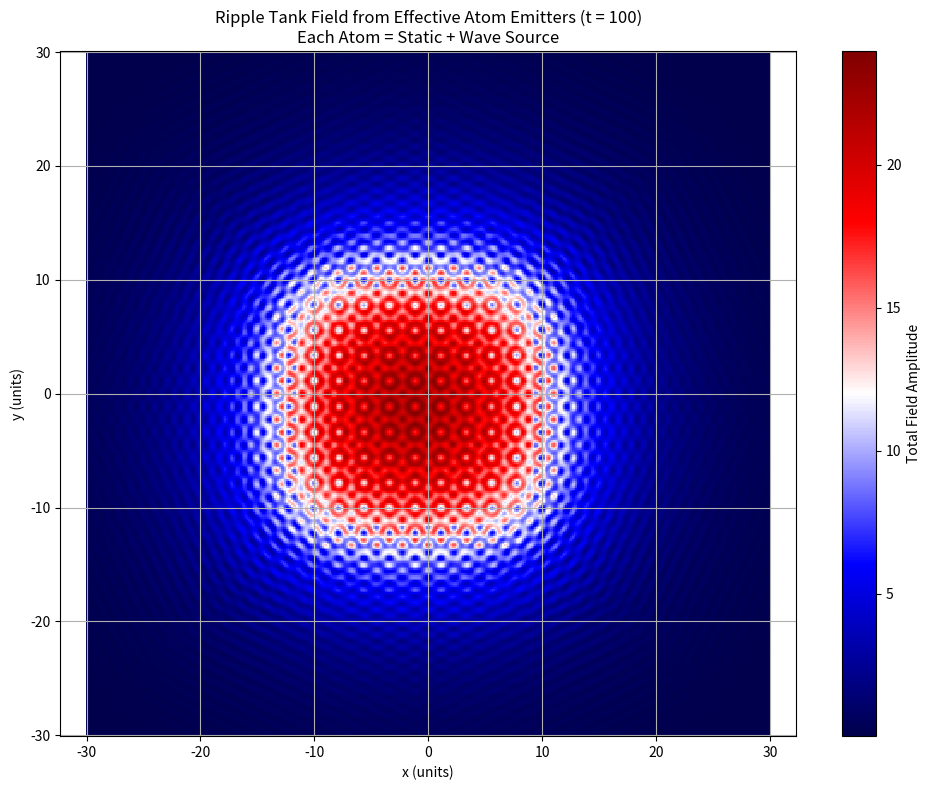

Generate this figure with matplotlib:
import numpy as np
import matplotlib.pyplot as plt
from matplotlib.colors import TwoSlopeNorm

# ----------------------------
# Parameters
# ----------------------------
grid_size = 400
extent = 30
A0 = 1.0
decay_length = 5.0
k = 2 * np.pi
omega = 2 * np.pi
t_snapshot = 100
spacing = 2.27  # Approximate atomic spacing in iron
grid_count = 10  # 10x10 atoms
w_static = 1.0
w_wave = 1.0

# ----------------------------
# Generate grid
# ----------------------------
x = np.linspace(-extent, extent, grid_size)
y = np.linspace(-extent, extent, grid_size)
X, Y = np.meshgrid(x, y)
positions = np.stack((X, Y), axis=-1)  # shape: (H, W, 2)

# ----------------------------
# Generate lattice of effective atoms
# ----------------------------
def generate_lattice_of_atoms(grid_spacing, grid_count):
    atom_centers = []
    offset = grid_spacing * (grid_count // 2)
    for i in range(-grid_count // 2, grid_count // 2):
        for j in range(-grid_count // 2, grid_count // 2):
            atom_centers.append((i * grid_spacing, j * grid_spacing))
    return np.array(atom_centers)

atom_centers = generate_lattice_of_atoms(spacing, grid_count)

# ----------------------------
# Compute field from effective atom emitters
# ----------------------------
def compute_effective_atom_field(XY, source_positions, A0, k, decay_length, t, w_static, w_wave):
    H, W = XY.shape[:2]
    grid_flat = XY.reshape(-1, 2)  # shape: (H*W, 2)
    source_positions = source_positions[:, np.newaxis, :]  # shape: (N, 1, 2)
    r_vec = grid_flat - source_positions  # shape: (N, H*W, 2)
    r = np.linalg.norm(r_vec, axis=-1) + 1e-6  # avoid div/0
    decay = A0 * np.exp(-r / decay_length)
    combined = decay * (w_static + w_wave * np.cos(k * r - omega * t))  # shape: (N, H*W)
    field = np.sum(combined, axis=0).reshape(H, W)
    return field

# ----------------------------
# Compute and Plot
# ----------------------------
field = compute_effective_atom_field(
    positions, atom_centers, A0, k, decay_length, t_snapshot, w_static, w_wave
)

vmin, vmax = np.min(field), np.max(field)
norm = TwoSlopeNorm(vmin=vmin, vcenter=0, vmax=vmax) if vmin < 0 < vmax else None

plt.figure(figsize=(10, 8))
plt.pcolormesh(X, Y, field, shading='auto', cmap='seismic', norm=norm)
plt.colorbar(label='Total Field Amplitude')
plt.title('Ripple Tank Field from Effective Atom Emitters (t = 100)\nEach Atom = Static + Wave Source')
plt.xlabel('x (units)')
plt.ylabel('y (units)')
plt.axis('equal')
plt.grid(True)
plt.tight_layout()
plt.show()
